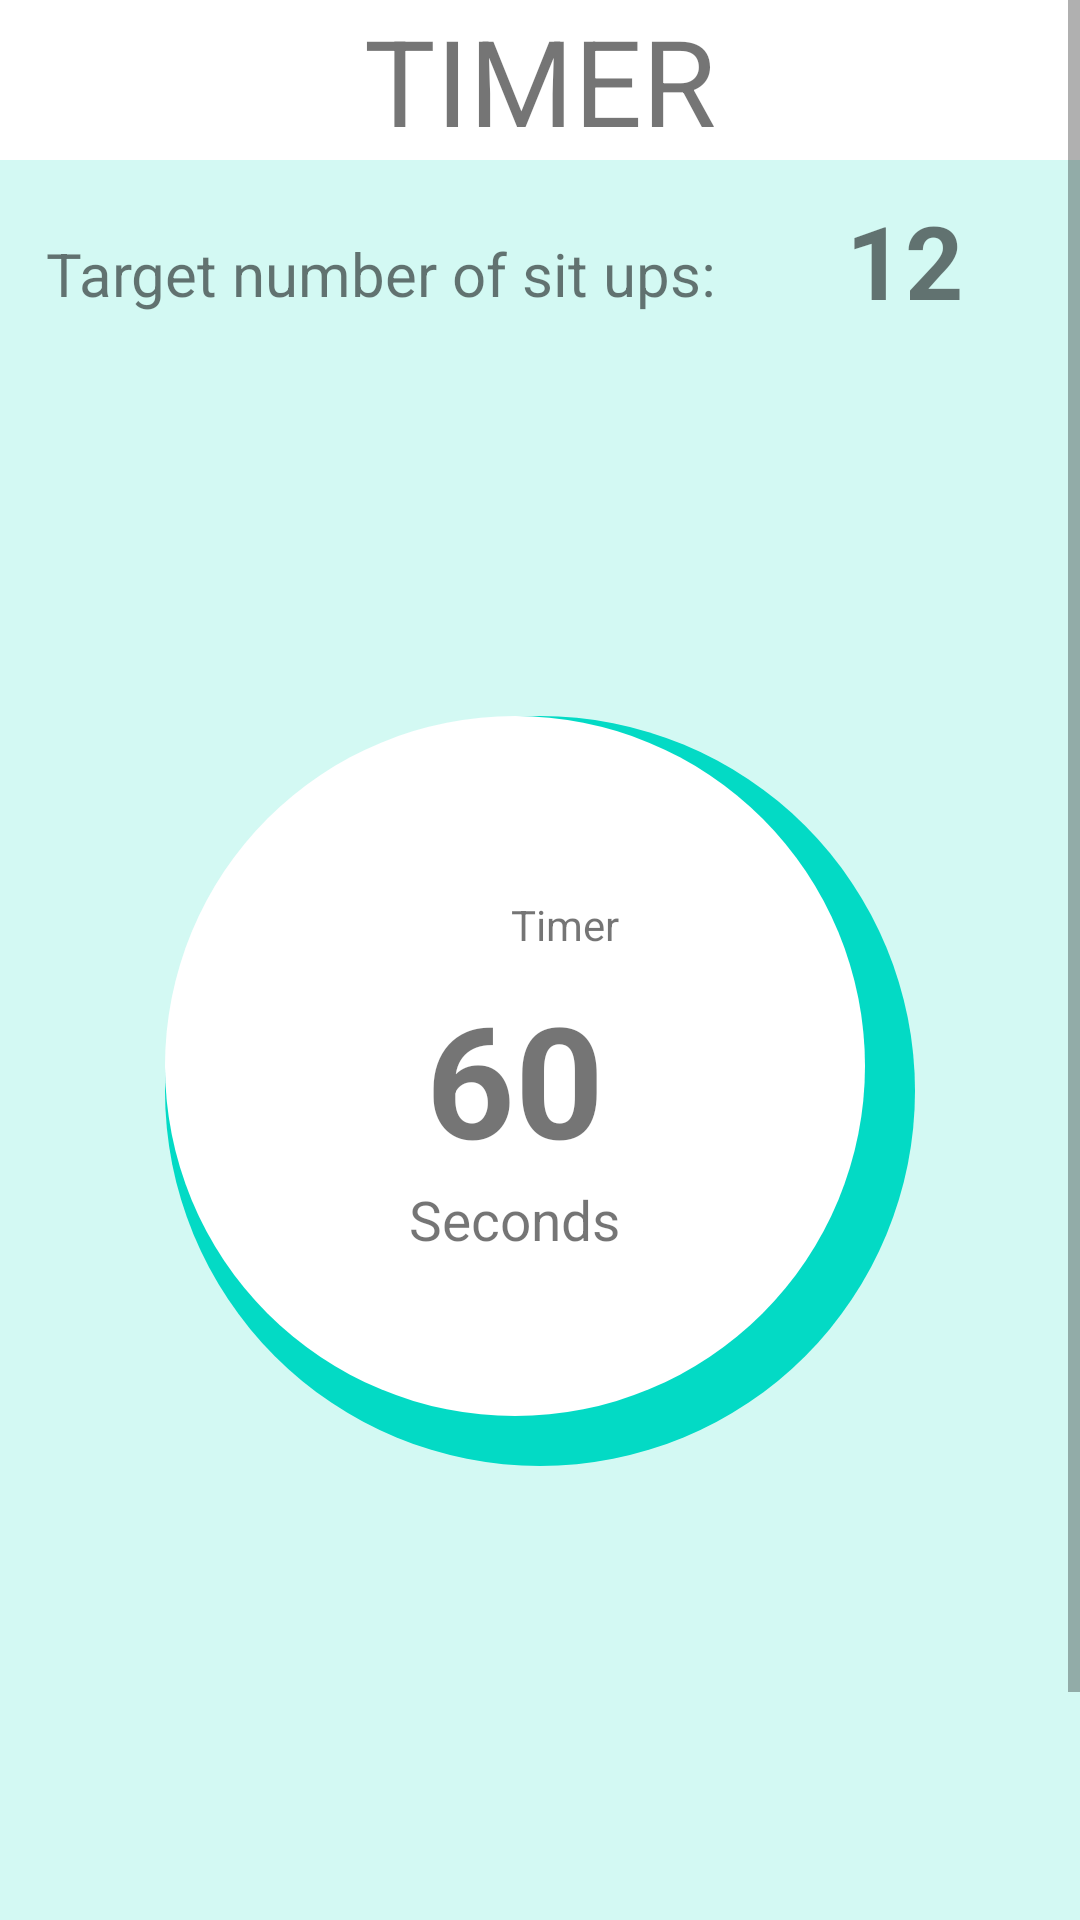

This screen was rendered from an Android layout file. Write that file and the resources it references.
<!-- AndroidManifest.xml: application theme Theme.IPPTReady -->
<!-- res/layout/activity_situp.xml -->
<?xml version="1.0" encoding="utf-8"?>
<androidx.constraintlayout.widget.ConstraintLayout
    xmlns:android="http://schemas.android.com/apk/res/android"
    xmlns:app="http://schemas.android.com/apk/res-auto"
    xmlns:tools="http://schemas.android.com/tools"
    android:layout_width="match_parent"
    android:layout_height="match_parent"
    tools:context=".RunActivity">
    
    <ScrollView
        android:layout_width="match_parent"
        android:layout_height="match_parent">

        <LinearLayout
            android:layout_width="match_parent"
            android:layout_height="match_parent"
            android:orientation="vertical"
            app:layout_constraintBottom_toBottomOf="parent"
            app:layout_constraintEnd_toEndOf="parent"
            app:layout_constraintStart_toStartOf="parent"
            app:layout_constraintTop_toTopOf="parent">

            <TextView
                android:layout_width="match_parent"
                android:layout_height="wrap_content"
                android:gravity="center_horizontal"
                android:text="TIMER"
                android:textSize="120px" />

            <RelativeLayout
                android:layout_width="match_parent"
                android:layout_height="673dp">

                <LinearLayout
                    android:layout_width="match_parent"
                    android:layout_height="match_parent"
                    android:background='@color/sd'
                    android:orientation="vertical"
                    app:layout_constraintBottom_toBottomOf="parent"
                    app:layout_constraintEnd_toEndOf="parent"
                    app:layout_constraintHorizontal_bias="0.0"
                    app:layout_constraintStart_toStartOf="parent"
                    app:layout_constraintTop_toTopOf="parent"
                    app:layout_constraintVertical_bias="0.185">
                    
                    <LinearLayout
                        android:layout_width="match_parent"
                        android:layout_height="match_parent"
                        android:orientation="vertical">

                        <LinearLayout
                            android:layout_width="match_parent"
                            android:layout_height="614dp"
                            android:orientation="vertical">

                            <LinearLayout
                                android:layout_width="match_parent"
                                android:layout_height="76dp"
                                android:orientation="horizontal">

                                <TextView
                                    android:id="@+id/textViewsituptarget"
                                    android:layout_width="wrap_content"
                                    android:layout_height="match_parent"
                                    android:layout_marginLeft="15dp"
                                    android:gravity="center"
                                    android:text="Target number of sit ups: "
                                    android:textSize="20dp" />

                                <TextView
                                    android:id="@+id/targetNumberOfSitups"
                                    android:layout_width="match_parent"
                                    android:layout_height="200px"
                                    android:gravity="center"
                                    android:text="12"
                                    android:textSize="102px"
                                    android:textStyle="bold" />
                            </LinearLayout>

                            <RelativeLayout
                                android:layout_width="match_parent"
                                android:layout_height="469dp"
                                android:gravity="center">
                                
                                <ImageView
                                    android:id="@+id/timing_indicator_base"
                                    android:layout_width="750px"
                                    android:layout_height="750px"
                                    android:src="@drawable/timing_indicator" />
                                
                                <LinearLayout
                                    android:layout_width="700px"
                                    android:layout_height="700px">

                                    <RelativeLayout
                                        android:layout_width="wrap_content"
                                        android:layout_height="wrap_content"
                                        android:gravity="center">

                                        <ImageView
                                            android:layout_width="800px"
                                            android:layout_height="800px"
                                            android:src="@drawable/timing_indicator_overlay" />

                                        <LinearLayout
                                            android:layout_width="match_parent"
                                            android:layout_height="match_parent"
                                            android:gravity="center"
                                            android:orientation="vertical">

                                            <LinearLayout
                                                android:layout_width="350px"
                                                android:layout_height="wrap_content"
                                                android:orientation="horizontal">

                                                <ImageView
                                                    android:layout_width="100px"
                                                    android:layout_height="100px"
                                                    android:src="@drawable/ic_baseline_timer_24" />

                                                <TextView
                                                    android:layout_width="fill_parent"
                                                    android:layout_height="100px"
                                                    android:gravity="center"
                                                    android:text="Timer" />
                                            </LinearLayout>

                                            <TextView
                                                android:id="@+id/situpSecondsRemaining"
                                                android:layout_width="550px"
                                                android:layout_height="wrap_content"
                                                android:gravity="center"
                                                android:text="60"
                                                android:textSize="155px"
                                                android:textStyle="bold" />

                                            <TextView
                                                android:id="@+id/situpSeconds"
                                                android:layout_width="wrap_content"
                                                android:layout_height="wrap_content"
                                                android:text="Seconds"
                                                android:textSize="55px" />
                                        </LinearLayout>
                                    </RelativeLayout>
                                </LinearLayout>
                            </RelativeLayout>
                        </LinearLayout>

                        <LinearLayout
                            android:layout_width="match_parent"
                            android:layout_height="match_parent"
                            android:clickable="true"
                            android:orientation="horizontal">

                            <LinearLayout
                                android:id="@+id/stopSitup"
                                android:layout_width="0px"
                                android:layout_height="match_parent"
                                android:layout_weight="1"
                                android:background="@color/red"
                                android:clickable="true"
                                android:gravity="center">

                                <TextView
                                    android:layout_width="wrap_content"
                                    android:layout_height="wrap_content"
                                    android:text="Reset"
                                    android:textColor="@color/white"
                                    android:textSize="45px"
                                    android:textStyle="bold" />
                            </LinearLayout>

                            <LinearLayout
                                android:id="@+id/startSitup"
                                android:layout_width="0px"
                                android:layout_height="match_parent"
                                android:layout_weight="1"
                                android:background="@color/green"
                                android:clickable="true"
                                android:gravity="center">

                                <TextView
                                    android:layout_width="wrap_content"
                                    android:layout_height="wrap_content"
                                    android:text="Start"
                                    android:textColor="@color/white"
                                    android:textSize="45px"
                                    android:textStyle="bold" />
                            </LinearLayout>
                        </LinearLayout>
                    </LinearLayout>
                </LinearLayout>
            </RelativeLayout>
        </LinearLayout>
    </ScrollView>
</androidx.constraintlayout.widget.ConstraintLayout>
<!-- resources referenced by this layout -->
<resources>
  <color name="green">#FF00FF00</color>
  <color name="red">#FFFF0000</color>
  <color name="sd">#FFD3F9F3</color>
  <color name="white">#FFFFFFFF</color>
  <!-- drawable timing_indicator (drawable) -->
  <?xml version="1.0" encoding="utf-8"?>
  <shape
      xmlns:android="http://schemas.android.com/apk/res/android"
      android:shape = "oval">
      <solid android:color = "@color/teal_200"/>
  </shape>
  <!-- drawable timing_indicator_overlay (drawable) -->
  <?xml version="1.0" encoding="utf-8"?>
  <shape
      xmlns:android="http://schemas.android.com/apk/res/android"
      android:shape = "oval">
      <solid android:color = "@color/white"/>
  </shape>
  <style name="Theme.IPPTReady" parent="Theme.MaterialComponents.DayNight.NoActionBar">
          
          <item name="colorPrimary">@color/purple_500</item>
          <item name="colorPrimaryVariant">@color/greendark2</item>
          <item name="colorOnPrimary">@color/white</item>
          
          <item name="colorSecondary">@color/teal_200</item>
          <item name="colorSecondaryVariant">@color/teal_700</item>
          <item name="colorOnSecondary">@color/black</item>
          
          <item name="android:statusBarColor" tools:targetApi="l">?attr/colorPrimaryVariant</item>
          
      </style>
  <color name="teal_200">#FF03DAC5</color>
  <color name="purple_500">#FF6200EE</color>
  <color name="greendark2">#105c24</color>
  <color name="teal_700">#FF018786</color>
  <color name="black">#FF000000</color>
</resources>
